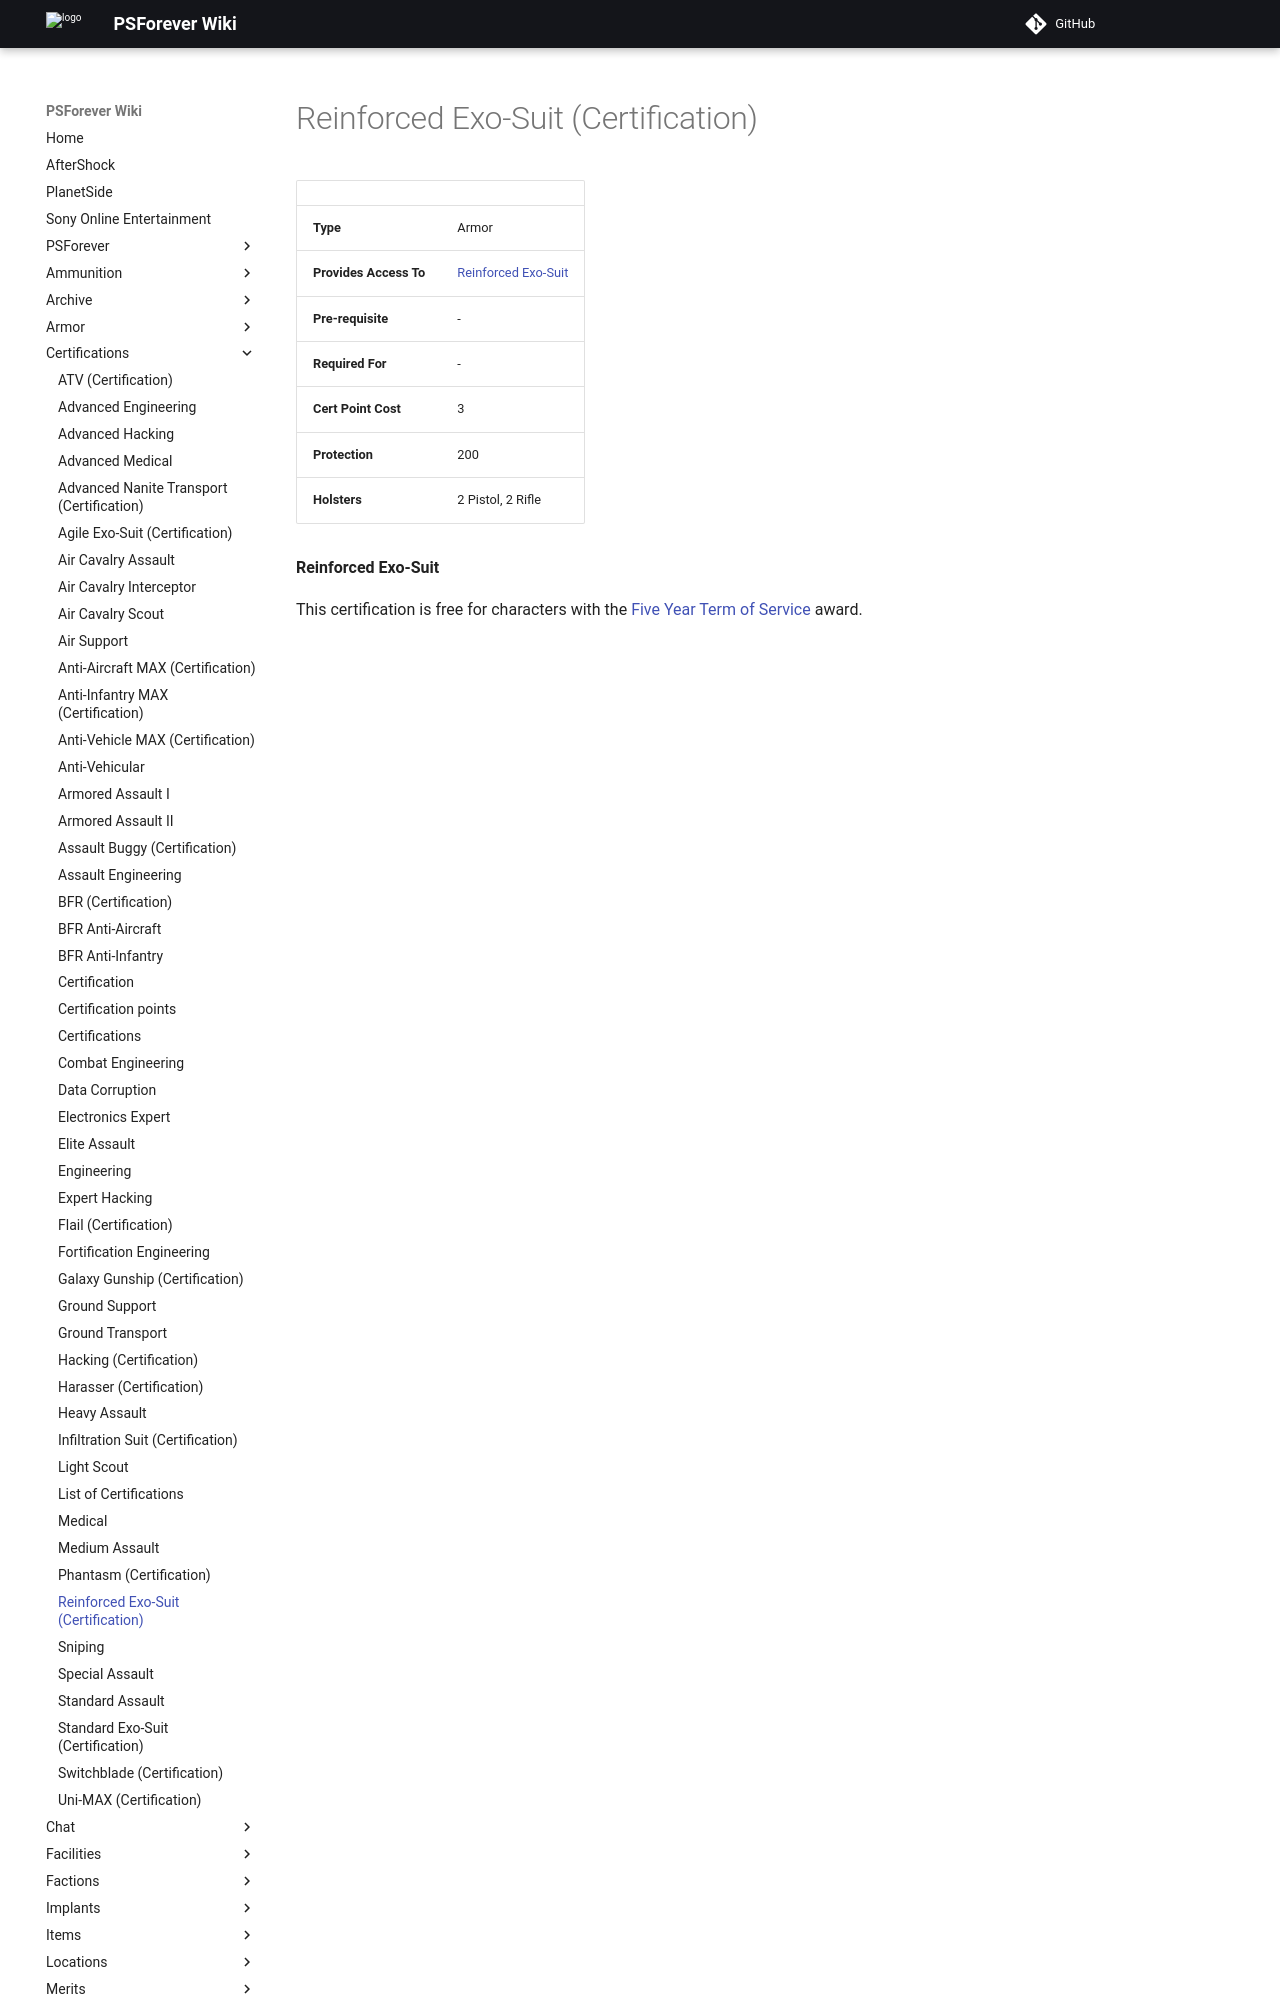

repository: psforever/wiki · page: certifications/Reinforced_Exo-Suit_(Certification)/index.html · generator: mkdocs

# Reinforced Exo-Suit (Certification)

|                        |                                                        |
| ---------------------- | ------------------------------------------------------ |
| **Type**               | Armor                                                  |
| **Provides Access To** | [Reinforced Exo-Suit](../armor/Reinforced_Exo-Suit.md) |
| **Pre-requisite**      | \-                                                     |
| **Required For**       | \-                                                     |
| **Cert Point Cost**    | 3                                                      |
| **Protection**         | 200                                                    |
| **Holsters**           | 2 Pistol, 2 Rifle                                      |

**Reinforced Exo-Suit**
